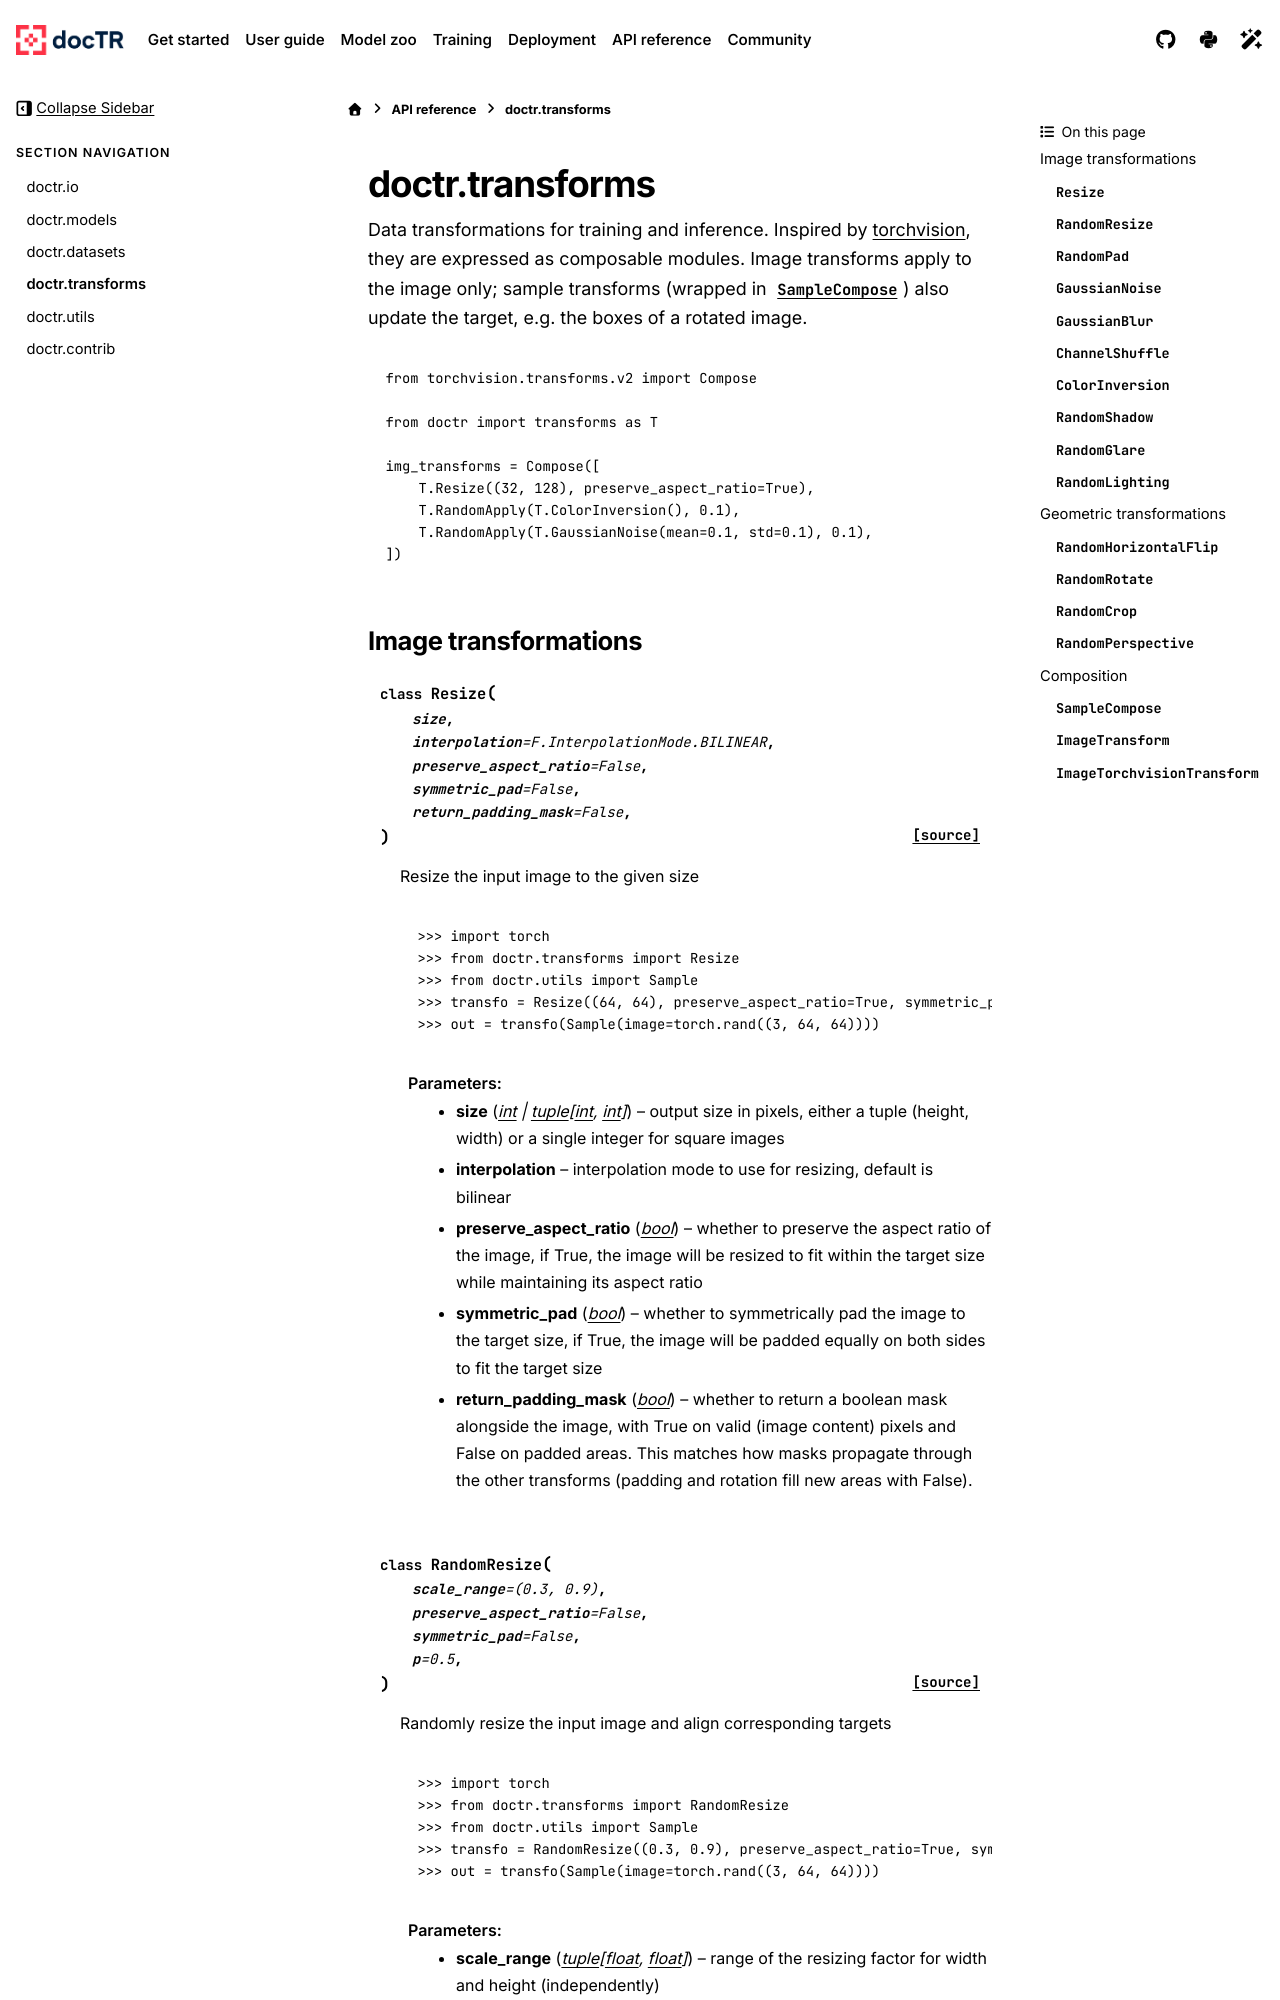

repository: mindee/doctr · page: api/transforms.html · generator: sphinx

# doctr.transforms

```{eval-rst}
.. module:: doctr.transforms
```

Data transformations for training and inference. Inspired by
[torchvision](https://github.com/pytorch/vision), they are expressed as composable modules. Image transforms apply to
the image only; sample transforms (wrapped in {class}`Sa
